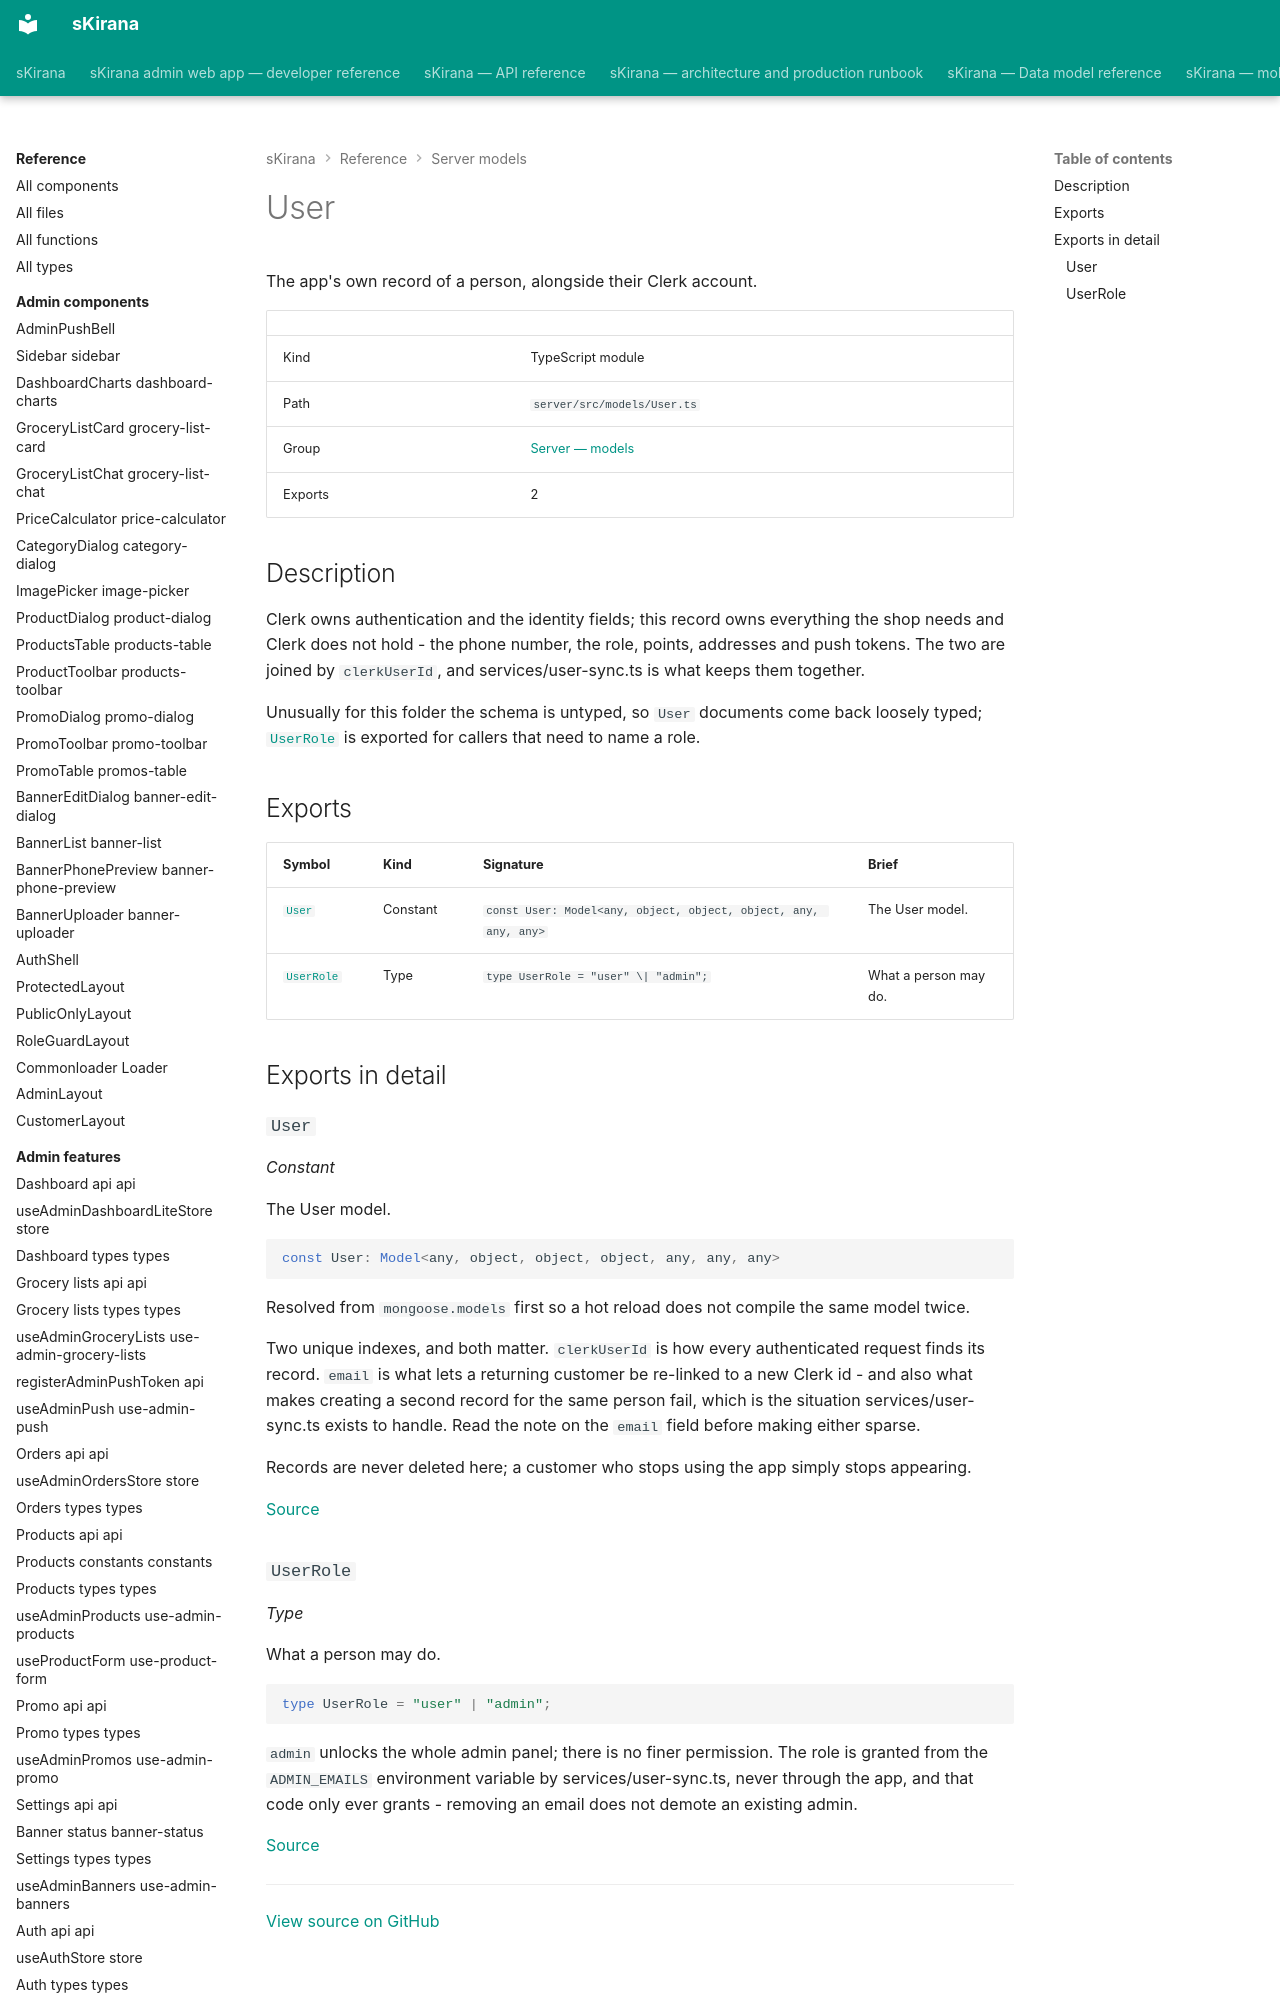

repository: shiv-anshu-gupta/TypeScriptProject · page: reference/server-models/models-user/index.html · generator: mkdocs

# User

The app's own record of a person, alongside their Clerk account.

|  |  |
|---|---|
| Kind | TypeScript module |
| Path | `server/src/models/User.ts` |
| Group | [Server — models](index.md) |
| Exports | 2 |
